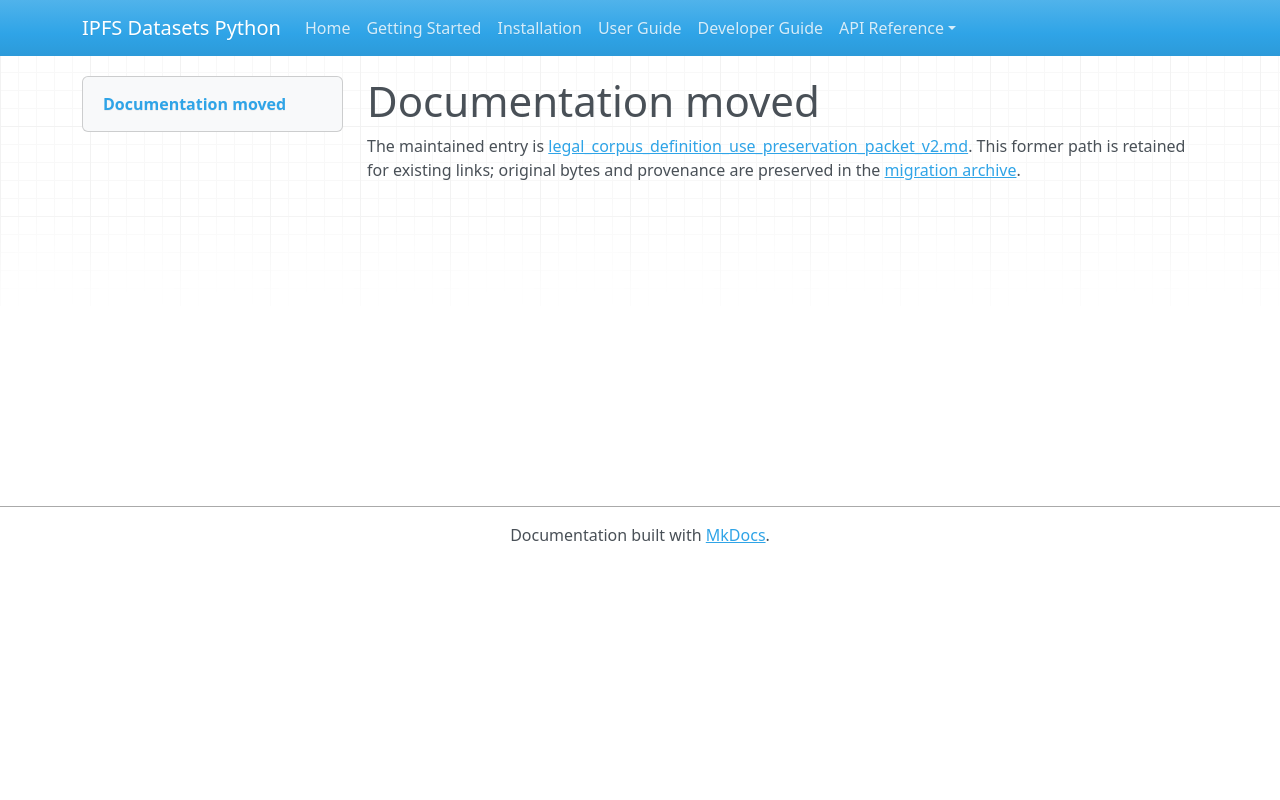

repository: endomorphosis/ipfs_datasets_py · page: autoformalization/legal_corpus_definition_use_preservation_packet_v2/index.html · generator: mkdocs

# Documentation moved

The maintained entry is [legal_corpus_definition_use_preservation_packet_v2.md](../../ipfs_datasets_py/logic/autoformal/docs/guides/legal_corpus_definition_use_preservation_packet_v2.md). This former path is retained for existing links; original bytes and provenance are preserved in the [migration archive](../../ipfs_datasets_py/logic/autoformal/docs/ARCHIVE.md).

<!-- Legacy bookmarks refer to sections in the preserved original. -->
<a id="retained-v2-corpus-preservation-packets"></a>
<a id="inputs-and-commitments"></a>
<a id="current-replay-and-historical-observations"></a>
<a id="integration-sequence"></a>
